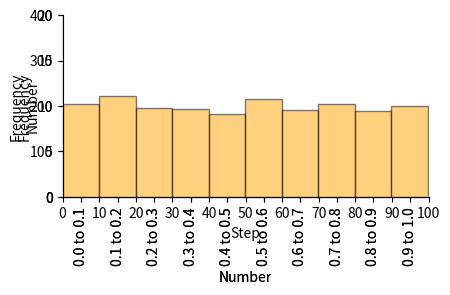

Here is the Python script that generated this plot:
"""
.. _cellularchaos:

Cellular chaos
==============

[redacted]

.. image:: ../../images/lesson3/EstherRules.png

The figure below shows how these rules result in a chequerboard pattern.

.. image:: ../../images/lesson3/EstherRules.png

The top of the figure shows the rules, then the pattern underneath is each time step 
of the cellular automata. 

On this page we will implement a cellular automata that takes in a set of rules and 
outputs a pattern.

"""

import numpy as np

def generate_ca(rule, steps, input_string='', size=50,print_output=1):
    # Initialize the list of cells with a single "on" cell in the middle
    if input_string=='':
        cells = [0] * size
        cells[size // 2] = 1
    else:
        cells=list(map(int, [*input_string]))
        size=len(input_string)
    
    #Store the middle column
    middle_column=[cells[size // 2]]
    
    
    # Create a dictionary for mapping inputs to outputs 
    patterns = {
        (1, 1, 1): rule[0],
        (1, 1, 0): rule[1],
        (1, 0, 1): rule[2],
        (1, 0, 0): rule[3],
        (0, 1, 1): rule[4],
        (0, 1, 0): rule[5],
        (0, 0, 1): rule[6],
        (0, 0, 0): rule[7]
    }
    
    # Generate the specified number of steps
    for i in range(steps):
        # Copy the current state of the cells
        new_cells = [0] * size
        
        # Loop over every cell and update its state based on the neighboring cells
        for j in range(size):
            # Get the pattern of the cell and its neighbors
            if j == 0:
                pattern = (cells[size-1], cells[0], cells[1])
            elif j == size-1:
                pattern = (cells[size-2], cells[size-1], cells[0])
            else:
                pattern = (cells[j-1], cells[j], cells[j+1])
            
            # Update the cell's state based on the pattern
            new_cells[j] = patterns[pattern]
        
        string=''.join([str(item) for item in cells])
        if print_output:
            print(string)
        
        # Update the cells with the new state
        cells = new_cells
    
        # Update middle column
        middle_column.append(cells[size // 2]) 
    
    middle_string = ''.join([str(item) for item in middle_column])
    
    # Return the final state of the cells
    return middle_string

##############################################################################
# We can write Esther's rule in the form of the outputs it produces for 
# a particular input. So '1' when the input is '111', '0' when the input is '110' and
# so on.
# 
# We then run the rule for 30 steps for a single black cell, with all other cells white.

rule = [1, 0, 1, 1, 0, 0, 1, 0] 
size = 50
steps = 30

generate_ca(rule, steps,size=size,print_output=1)


##############################################################################
# [redacted]
# 
# .. image:: ../../images/lesson3/DavidFractal.png
#
# Let's simulate this rule and we chould get the same pattern.

rule = [0, 0, 0, 1, 0, 1, 1, 0] 
size = 50
steps = 30

generate_ca(rule, steps,size=size,print_output=1)

##############################################################################
# [redacted]
#
# .. image:: ../../images/lesson3/DavidRandom.png
# 
# Let's simulate this now. We use this function to calculate the middle
# column. The middle string printed below is the column starting at 
# the single 1 in the middle and then going down from there.

rule = [0, 0, 0, 1, 1, 1, 1, 0] 
size = 50
steps = 30

middle_string = generate_ca(rule, steps,size=size,print_output=1)

print('\n')
print('The middle string is: ' + middle_string)

##############################################################################
# Random number generators
# ------------------------
#
# The method to generate random numbers from the cellular automata is
# to first run a size 20 cellular automata for 20 steps....

rule = [0, 0, 0, 1, 1, 1, 1, 0] 
size = 20
steps = 20

middle_string = generate_ca(rule, steps,size=size,print_output=1)

print('\n')
print('The middle string is: ' + middle_string)


##############################################################################
# We can then convert the output number to a decimal.

def string_to_decimal(string):

    decimal=np.array(0)
    for i,c in enumerate(list(map(int, [*string]))):
        decimal=decimal + c*np.power(np.array(2, dtype=np.float128),-np.array(i+1, dtype=np.float128)) 

    return decimal

decimal=string_to_decimal(middle_string)
print('In decimal form this is: %f\n'%decimal)


##############################################################################
# 
# We then rerun the cellular automata with the middle string as input for 
# the first row of the cellular automata to get a new middle string.
#

middle_string = generate_ca(rule, steps, input_string=middle_string,print_output=1)

print('\n')
print('The middle string is: ' + middle_string)
decimal=string_to_decimal(middle_string)
print('In decimal form this is: %f\n'%decimal)


##############################################################################
# 
# And then we do the same thing again
#

middle_string = generate_ca(rule, steps, input_string=middle_string,print_output=1)

print('\n')
print('The middle string is: ' + middle_string)
decimal=string_to_decimal(middle_string)
print('In decimal form this is: %f\n'%decimal)


##############################################################################
# 
# Now lets repeat this without printing out the whole cellular automata,
# just collecting up the output numbers in a list. 
#
# These numbers are random.
#

random_decimals=[]
N=100

for i in range(N):
    middle_string = generate_ca(rule, steps, input_string=middle_string,print_output=0)
    random_decimals.append(string_to_decimal(middle_string))

print(random_decimals)



##############################################################################
# 
# To see this more clearly, lets make these in to a graph over time
# of the output numbers.
#

import matplotlib.pyplot as plt
from pylab import rcParams
import matplotlib
rcParams['figure.figsize'] = 12/2.54, 6/2.54
matplotlib.font_manager.FontProperties(family='Helvetica',size=11)

def formatFigure(ax,N):
    ax.set_ylabel('Number')
    ax.set_xlabel('Step')
    ax.set_ylim((0,1))
    ax.set_xlim((0,N))
    ax.set_xticks(range(0,N+1,10))
    ax.set_yticks(range(0,1,5))
    ax.spines['top'].set_visible(False)
    ax.spines['right'].set_visible(False)

fig,ax=plt.subplots(num=1)
ax.plot(random_decimals, color='black')
formatFigure(ax,N)
plt.show()


##############################################################################
# 
# And finally let's make histograms. First for the 100 times we have just run.
#

rcParams['figure.figsize'] = 12/2.54, 9/2.54

def formatHist(ax,N):
    ax.set_ylim(0,N/5) 
    ax.set_xlim(0.049,1.052) 
    ax.spines['top'].set_visible(False)
    ax.spines['right'].set_visible(False)
    ax.set_ylabel('')
    ax.set_xlabel('Number')
    ax.set_ylabel('Frequency')
    ax.set_xticks(np.arange(0.1,1.1,step=0.1)) 
    ax.set_xticklabels(ax.get_xticks(), rotation = 90)
    ax.set_xticklabels(['0.0 to 0.1','0.1 to 0.2','0.2 to 0.3','0.3 to 0.4','0.4 to 0.5','0.5 to 0.6','0.6 to 0.7','0.7 to 0.8','0.8 to 0.9','0.9 to 1.0'])
 
fig,ax=plt.subplots(num=1)
ax.hist(random_decimals, np.arange(0.0,1.01,0.1), color='orange', edgecolor = 'black',linestyle='-',alpha=0.5, density=False, align='right')
formatHist(ax,N)

plt.show()


##############################################################################
# 
# And now lets repeat it 2000 times. 
#

random_decimals=[]
N=2000

for i in range(N):
    middle_string = generate_ca(rule, steps, input_string=middle_string,print_output=0)
    random_decimals.append(string_to_decimal(middle_string))

fig,ax=plt.subplots(num=1)
ax.hist(random_decimals, np.arange(0.0,1.01,0.1), color='orange', edgecolor = 'black',linestyle='-',alpha=0.5, density=False, align='right')
formatHist(ax,N)

plt.show()



##############################################################################
# 
# This is a uniform random distribtion of numbers, i.e. all outputs between
# 0 and 1 are equally likely.
#
# Further reading
# ---------------
#
# ADD REFENCES HERE.